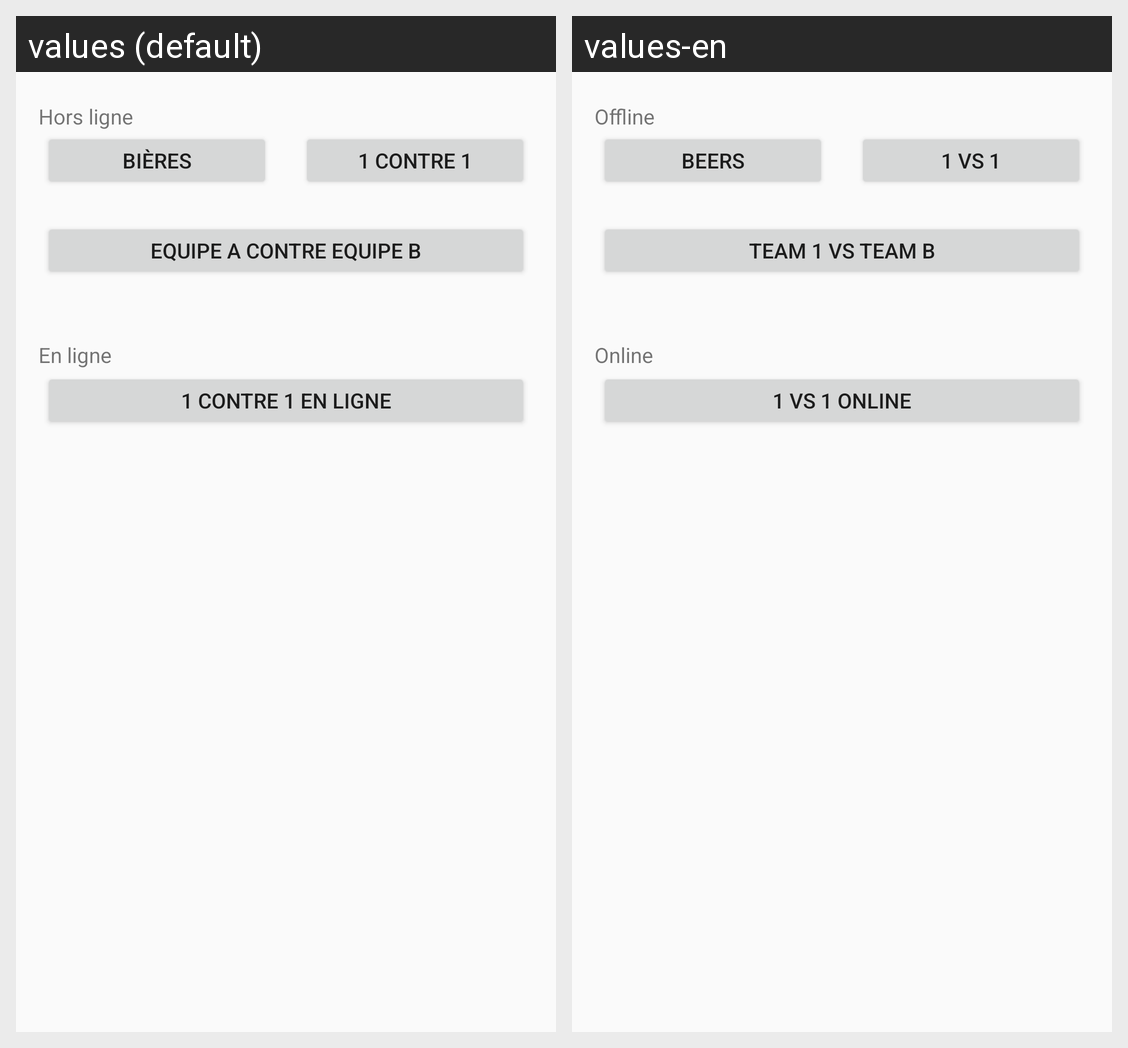

The same Android screen rendered under two of its app's locales, left to right. List the strings drawn on it with the default value and each locale's translation.
Android screen res/layout/fragment_home.xml rendered under 2 locales, left to right: values (default), values-en. Device: Nexus 5 (rendered at 1080×1920; each locale shown at half size, 540×960, under a caption strip naming it); theme AppTheme.
Strings drawn on this screen, with the default value and each locale's value (text and hints the layout hard-codes, and strings that could not be matched under every locale, appear in the picture but are not listed):

Offline
  values: Hors ligne
  values-en: Offline

Online
  values: En ligne
  values-en: Online

_1vs1
  values: 1 contre 1
  values-en: 1 vs 1

_1vs1Online
  values: 1 contre 1 en ligne
  values-en: 1 vs 1 online

_AvsB
  values: Equipe A contre equipe B
  values-en: Team 1 vs Team B

_1vsIa
  values: Bières
  values-en: Beers
